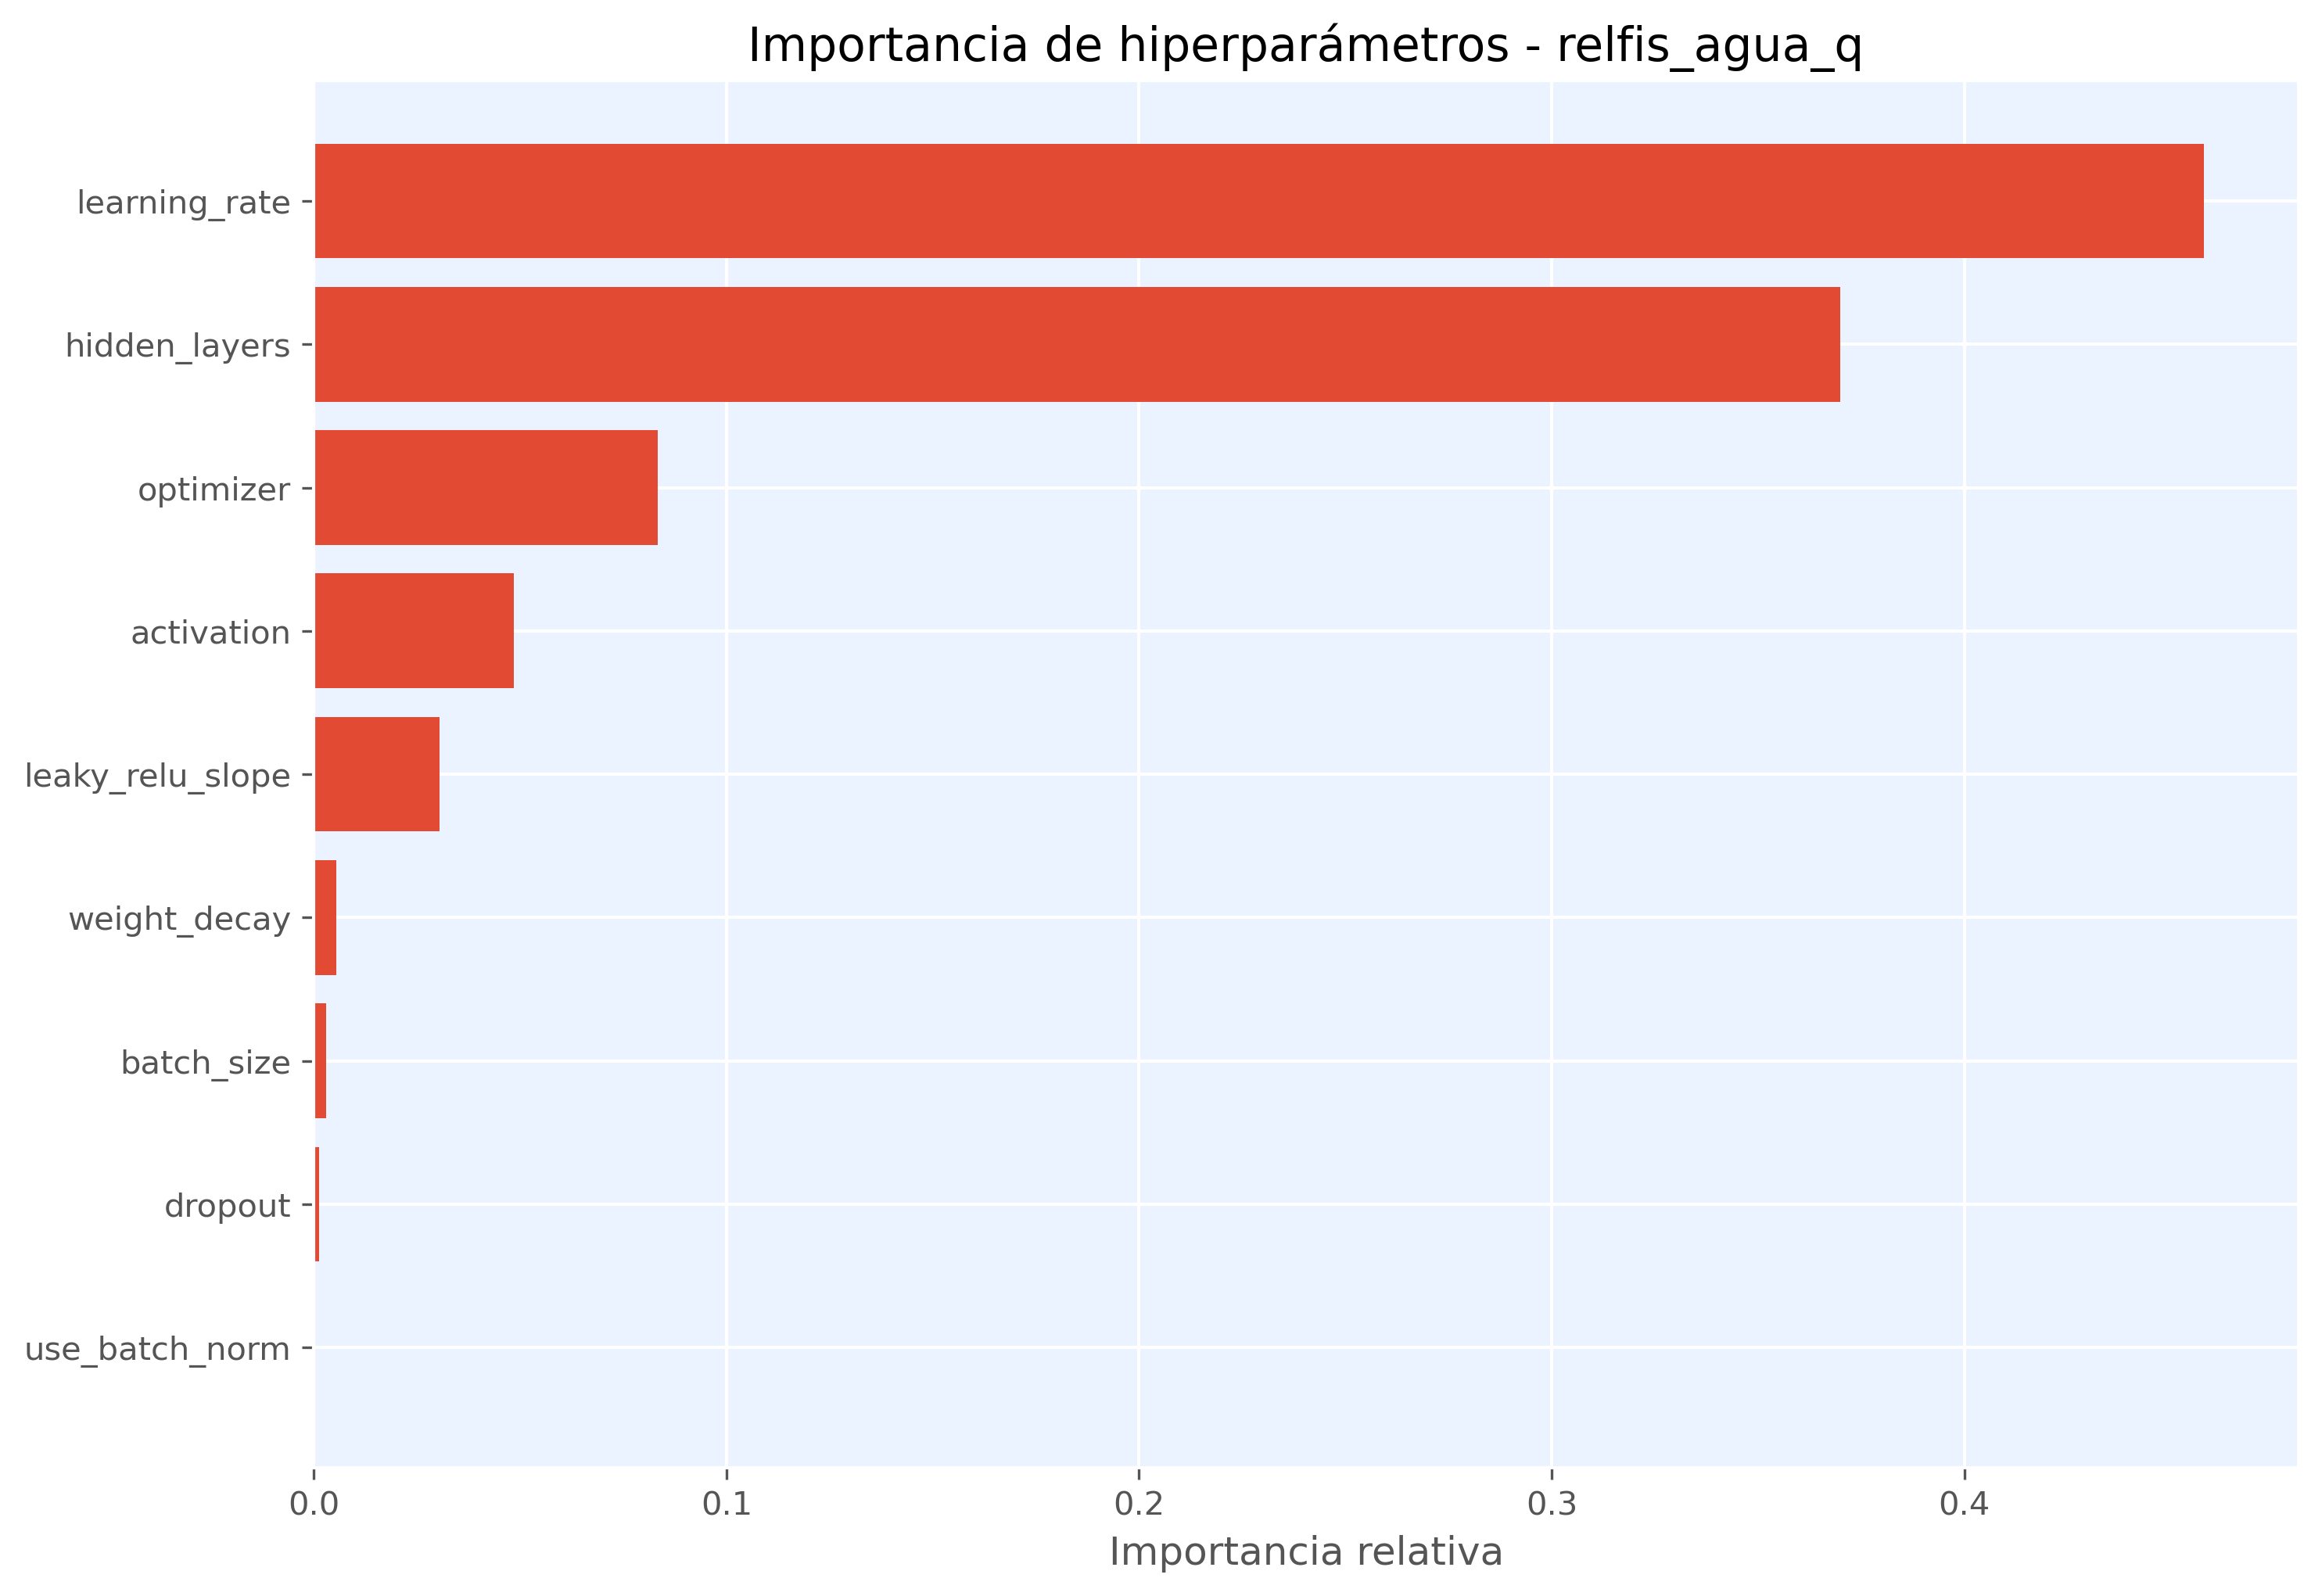

The table this chart was drawn from, first rows:
hiperparametro, importancia
learning_rate, 0.4581
hidden_layers, 0.3699
optimizer, 0.08329
activation, 0.04837
leaky_relu_slope, 0.03046
weight_decay, 0.005532
batch_size, 0.002947
dropout, 0.001358
use_batch_norm, 0.0
